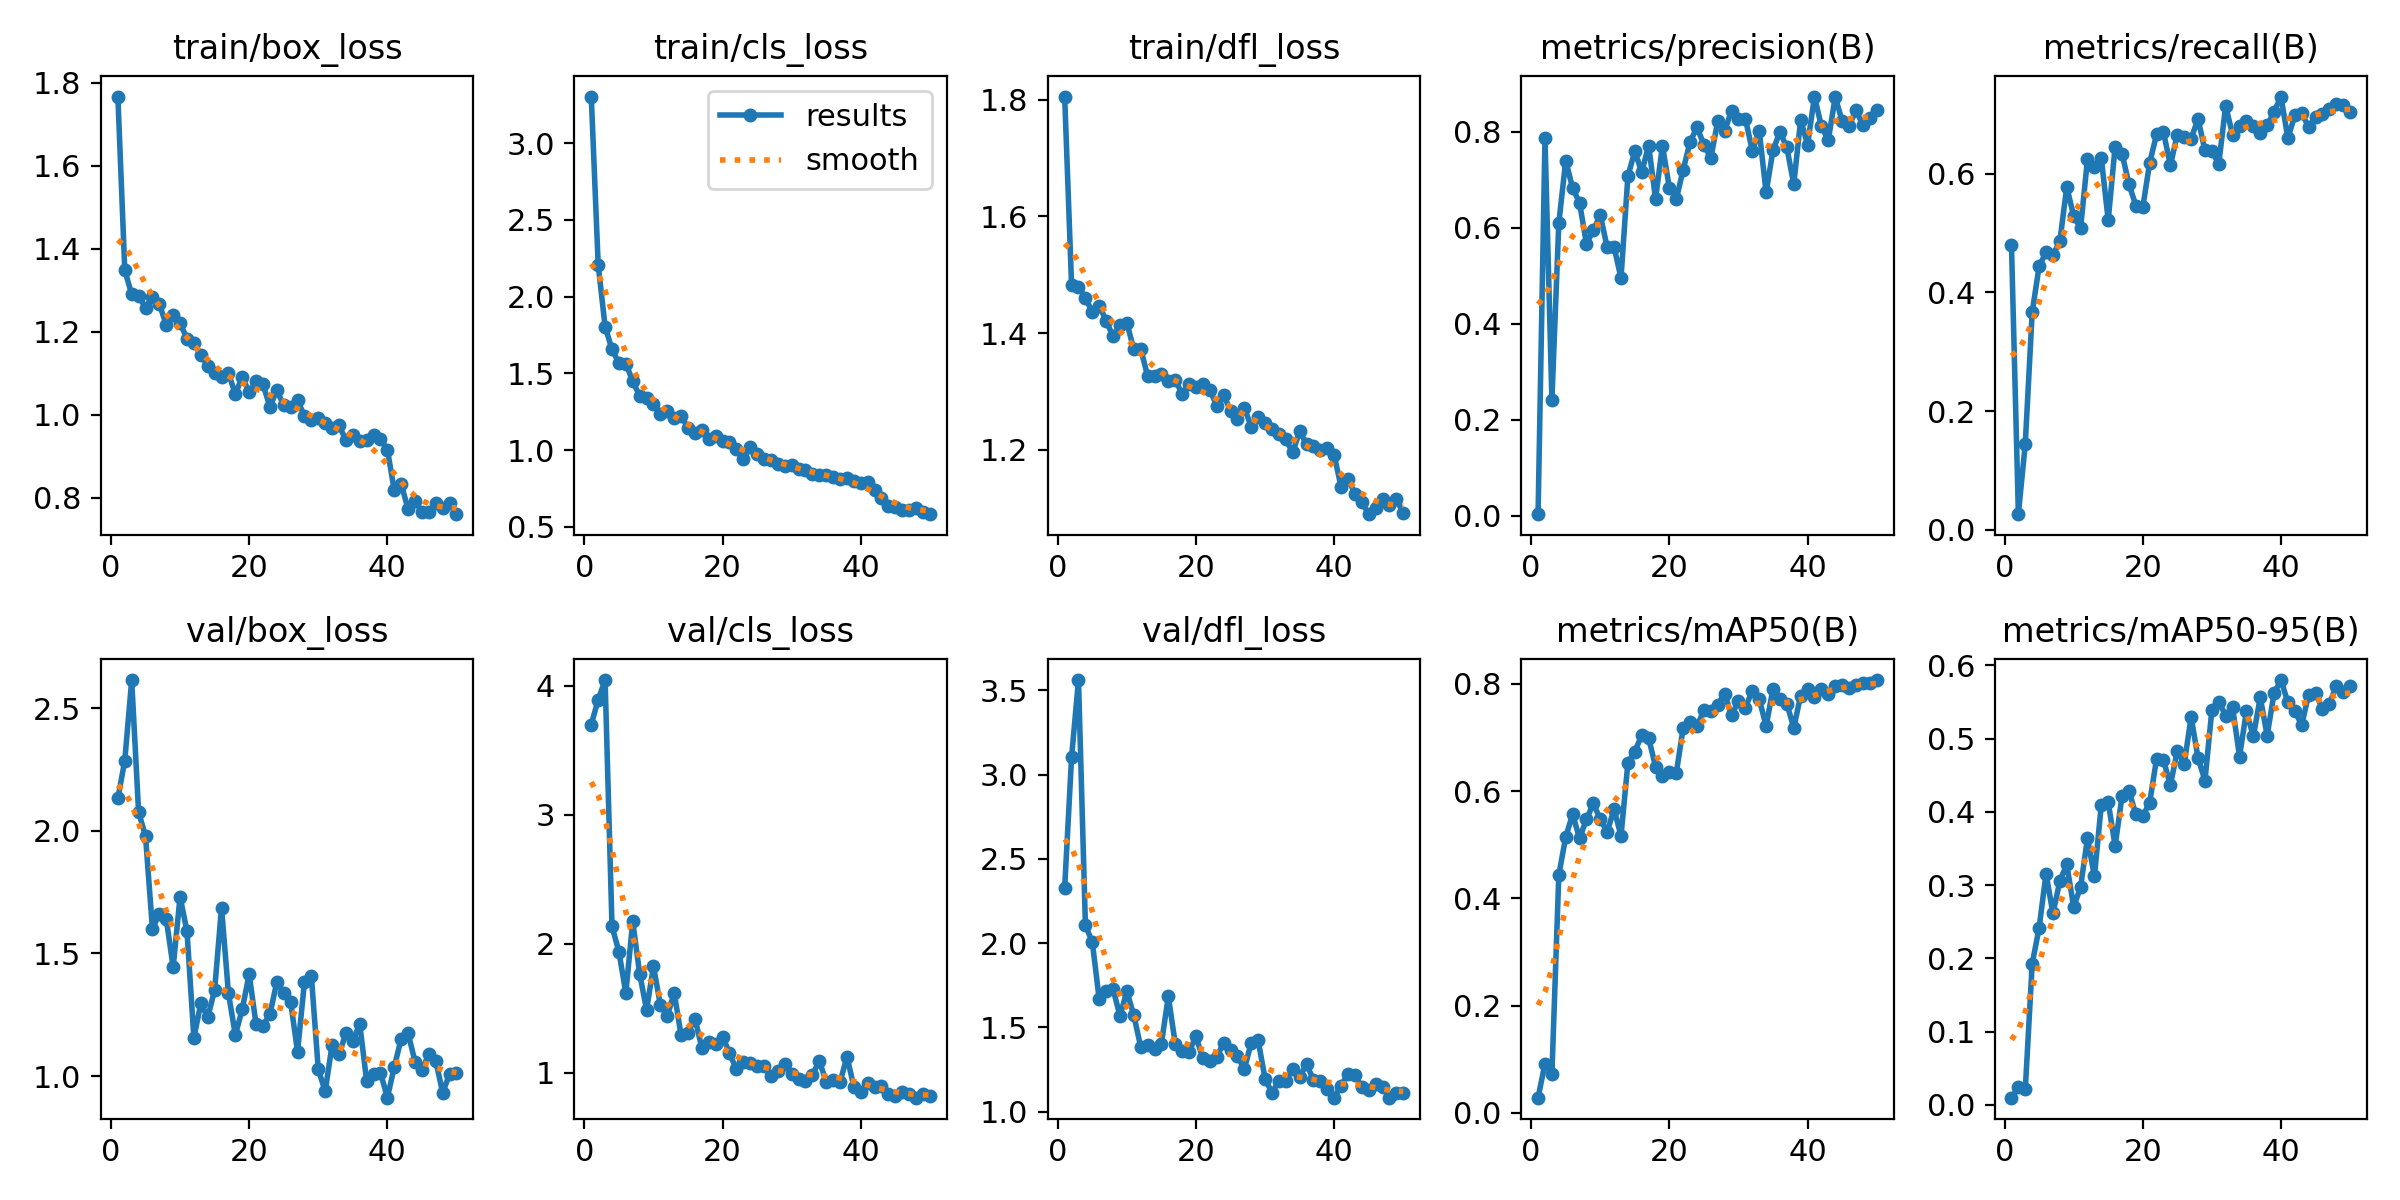

Values plotted in this chart, from the file beside it:
epoch, time, train/box_loss, train/cls_loss, train/dfl_loss, metrics/precision(B), metrics/recall(B), metrics/mAP50(B), metrics/mAP50-95(B), val/box_loss, val/cls_loss, val/dfl_loss, lr/pg0, lr/pg1, lr/pg2
1, 20.35, 1.766, 3.304, 1.806, 0.0037, 0.4793, 0.02814, 0.00988, 2.133, 3.7, 2.329, 0.08416, 0.00016, 0.00016
2, 34.38, 1.348, 2.207, 1.482, 0.7873, 0.02622, 0.09174, 0.02417, 2.287, 3.894, 3.103, 0.06732, 0.0003235, 0.0003235
3, 47, 1.29, 1.804, 1.48, 0.2417, 0.1452, 0.07201, 0.02129, 2.616, 4.046, 3.561, 0.05048, 0.0004802, 0.0004802
4, 58.21, 1.286, 1.655, 1.46, 0.6098, 0.3667, 0.4435, 0.1929, 2.076, 2.135, 2.105, 0.03363, 0.0006302, 0.0006302
5, 70.67, 1.258, 1.567, 1.436, 0.7402, 0.4437, 0.5144, 0.2416, 1.979, 1.938, 2.006, 0.01677, 0.0007735, 0.0007735
6, 81.99, 1.283, 1.563, 1.447, 0.6831, 0.4674, 0.5572, 0.3157, 1.601, 1.619, 1.665, 0.000901, 0.000901, 0.000901
7, 93.06, 1.267, 1.449, 1.421, 0.6525, 0.4629, 0.5118, 0.2614, 1.662, 2.173, 1.713, 0.0008812, 0.0008812, 0.0008812
8, 105.7, 1.216, 1.352, 1.394, 0.5671, 0.4858, 0.5473, 0.3056, 1.641, 1.768, 1.728, 0.0008614, 0.0008614, 0.0008614
9, 121.1, 1.24, 1.341, 1.414, 0.5949, 0.5778, 0.5772, 0.3282, 1.444, 1.489, 1.569, 0.0008416, 0.0008416, 0.0008416
10, 132.3, 1.221, 1.301, 1.418, 0.6274, 0.5282, 0.5476, 0.2704, 1.732, 1.825, 1.714, 0.0008218, 0.0008218, 0.0008218
11, 144.3, 1.183, 1.238, 1.372, 0.5595, 0.5084, 0.5243, 0.2974, 1.591, 1.526, 1.572, 0.000802, 0.000802, 0.000802
12, 155.8, 1.172, 1.252, 1.373, 0.5608, 0.6241, 0.5663, 0.3644, 1.156, 1.438, 1.385, 0.0007822, 0.0007822, 0.0007822
13, 168.3, 1.144, 1.209, 1.326, 0.4954, 0.6112, 0.5165, 0.3119, 1.296, 1.619, 1.393, 0.0007624, 0.0007624, 0.0007624
14, 180.5, 1.118, 1.225, 1.326, 0.7077, 0.6257, 0.6529, 0.4096, 1.239, 1.291, 1.374, 0.0007426, 0.0007426, 0.0007426
15, 194.3, 1.1, 1.142, 1.33, 0.7604, 0.5216, 0.674, 0.4132, 1.35, 1.31, 1.404, 0.0007228, 0.0007228, 0.0007228
16, 205.7, 1.09, 1.11, 1.318, 0.716, 0.6454, 0.7043, 0.3533, 1.687, 1.42, 1.683, 0.000703, 0.000703, 0.000703
17, 217, 1.1, 1.132, 1.32, 0.7717, 0.6336, 0.6989, 0.4217, 1.338, 1.194, 1.403, 0.0006832, 0.0006832, 0.0006832
18, 229.8, 1.049, 1.075, 1.295, 0.6607, 0.5821, 0.6458, 0.4287, 1.167, 1.24, 1.359, 0.0006634, 0.0006634, 0.0006634
19, 243.6, 1.091, 1.09, 1.313, 0.7713, 0.5461, 0.6289, 0.3965, 1.273, 1.223, 1.355, 0.0006436, 0.0006436, 0.0006436
20, 254.7, 1.054, 1.057, 1.307, 0.6835, 0.5431, 0.6362, 0.3941, 1.415, 1.28, 1.446, 0.0006238, 0.0006238, 0.0006238
21, 266.7, 1.081, 1.052, 1.313, 0.66, 0.6179, 0.6336, 0.4127, 1.211, 1.151, 1.316, 0.000604, 0.000604, 0.000604
22, 279.3, 1.073, 1.004, 1.303, 0.7215, 0.6663, 0.7181, 0.4726, 1.206, 1.026, 1.303, 0.0005842, 0.0005842, 0.0005842
23, 290.3, 1.019, 0.9438, 1.275, 0.7794, 0.6694, 0.729, 0.4707, 1.252, 1.083, 1.325, 0.0005644, 0.0005644, 0.0005644
24, 302.5, 1.059, 1.017, 1.293, 0.8098, 0.6139, 0.7211, 0.4365, 1.383, 1.079, 1.407, 0.0005446, 0.0005446, 0.0005446
25, 314.1, 1.023, 0.9758, 1.267, 0.7736, 0.6656, 0.7513, 0.4835, 1.339, 1.049, 1.365, 0.0005248, 0.0005248, 0.0005248
26, 326.2, 1.02, 0.9424, 1.252, 0.7452, 0.6613, 0.7496, 0.4656, 1.303, 1.055, 1.328, 0.000505, 0.000505, 0.000505
27, 341.5, 1.035, 0.9319, 1.272, 0.8227, 0.6591, 0.7604, 0.5294, 1.099, 0.9742, 1.252, 0.0004852, 0.0004852, 0.0004852
28, 352.1, 0.9971, 0.9109, 1.239, 0.8028, 0.692, 0.7821, 0.4734, 1.384, 1.01, 1.41, 0.0004654, 0.0004654, 0.0004654
29, 365.4, 0.9879, 0.8932, 1.256, 0.844, 0.6389, 0.7413, 0.4428, 1.408, 1.067, 1.422, 0.0004456, 0.0004456, 0.0004456
30, 375.9, 0.992, 0.9056, 1.245, 0.8269, 0.6378, 0.7684, 0.5389, 1.027, 0.9891, 1.195, 0.0004258, 0.0004258, 0.0004258
31, 391.6, 0.9803, 0.8785, 1.236, 0.8277, 0.6163, 0.7556, 0.5507, 0.9378, 0.949, 1.112, 0.000406, 0.000406, 0.000406
32, 402.8, 0.9689, 0.8698, 1.227, 0.7613, 0.7146, 0.7878, 0.5313, 1.127, 0.9381, 1.18, 0.0003862, 0.0003862, 0.0003862
33, 415.8, 0.9742, 0.8405, 1.218, 0.8025, 0.6647, 0.7723, 0.5425, 1.089, 0.9789, 1.182, 0.0003664, 0.0003664, 0.0003664
34, 427.5, 0.9389, 0.8395, 1.195, 0.6741, 0.6809, 0.7211, 0.4755, 1.174, 1.094, 1.252, 0.0003466, 0.0003466, 0.0003466
35, 439, 0.9516, 0.837, 1.231, 0.762, 0.6889, 0.7914, 0.5374, 1.144, 0.9284, 1.206, 0.0003268, 0.0003268, 0.0003268
36, 450.8, 0.936, 0.8249, 1.209, 0.8002, 0.6807, 0.7721, 0.503, 1.212, 0.9398, 1.281, 0.000307, 0.000307, 0.000307
37, 463, 0.9395, 0.8116, 1.207, 0.7678, 0.6676, 0.7634, 0.5563, 0.9804, 0.9258, 1.189, 0.0002872, 0.0002872, 0.0002872
38, 474.1, 0.9501, 0.8179, 1.199, 0.691, 0.6811, 0.7182, 0.5041, 1.009, 1.125, 1.183, 0.0002674, 0.0002674, 0.0002674
39, 486.4, 0.9403, 0.7995, 1.203, 0.8251, 0.704, 0.7784, 0.5621, 1.014, 0.8919, 1.134, 0.0002476, 0.0002476, 0.0002476
40, 499.4, 0.9161, 0.7833, 1.19, 0.7736, 0.7297, 0.7906, 0.58, 0.9118, 0.8515, 1.083, 0.0002278, 0.0002278, 0.0002278
41, 522.7, 0.818, 0.792, 1.136, 0.8738, 0.6593, 0.7753, 0.5495, 1.037, 0.9207, 1.154, 0.000208, 0.000208, 0.000208
42, 536.2, 0.8332, 0.7403, 1.15, 0.8119, 0.6981, 0.79, 0.5377, 1.153, 0.8915, 1.225, 0.0001882, 0.0001882, 0.0001882
43, 548.5, 0.7723, 0.6891, 1.124, 0.7829, 0.7024, 0.7817, 0.5186, 1.174, 0.8977, 1.218, 0.0001684, 0.0001684, 0.0001684
44, 560.1, 0.7928, 0.6332, 1.11, 0.8727, 0.6782, 0.7961, 0.5599, 1.059, 0.8356, 1.146, 0.0001486, 0.0001486, 0.0001486
45, 572.9, 0.7653, 0.6255, 1.089, 0.8233, 0.6956, 0.7983, 0.5627, 1.025, 0.8181, 1.128, 0.0001288, 0.0001288, 0.0001288
46, 584.5, 0.7666, 0.6114, 1.099, 0.8121, 0.7002, 0.7929, 0.5403, 1.089, 0.852, 1.164, 0.000109, 0.000109, 0.000109
47, 595.8, 0.7863, 0.609, 1.115, 0.8448, 0.7094, 0.7977, 0.5474, 1.063, 0.8329, 1.149, 8.92e-05, 8.92e-05, 8.92e-05
48, 606.3, 0.7757, 0.6202, 1.105, 0.8147, 0.7172, 0.8013, 0.5718, 0.9321, 0.8066, 1.083, 6.94e-05, 6.94e-05, 6.94e-05
49, 620.9, 0.7871, 0.5936, 1.115, 0.8282, 0.7161, 0.801, 0.5643, 1.008, 0.8314, 1.111, 4.96e-05, 4.96e-05, 4.96e-05
50, 632, 0.7604, 0.5819, 1.091, 0.8462, 0.7036, 0.8073, 0.5722, 1.012, 0.8215, 1.111, 2.98e-05, 2.98e-05, 2.98e-05
